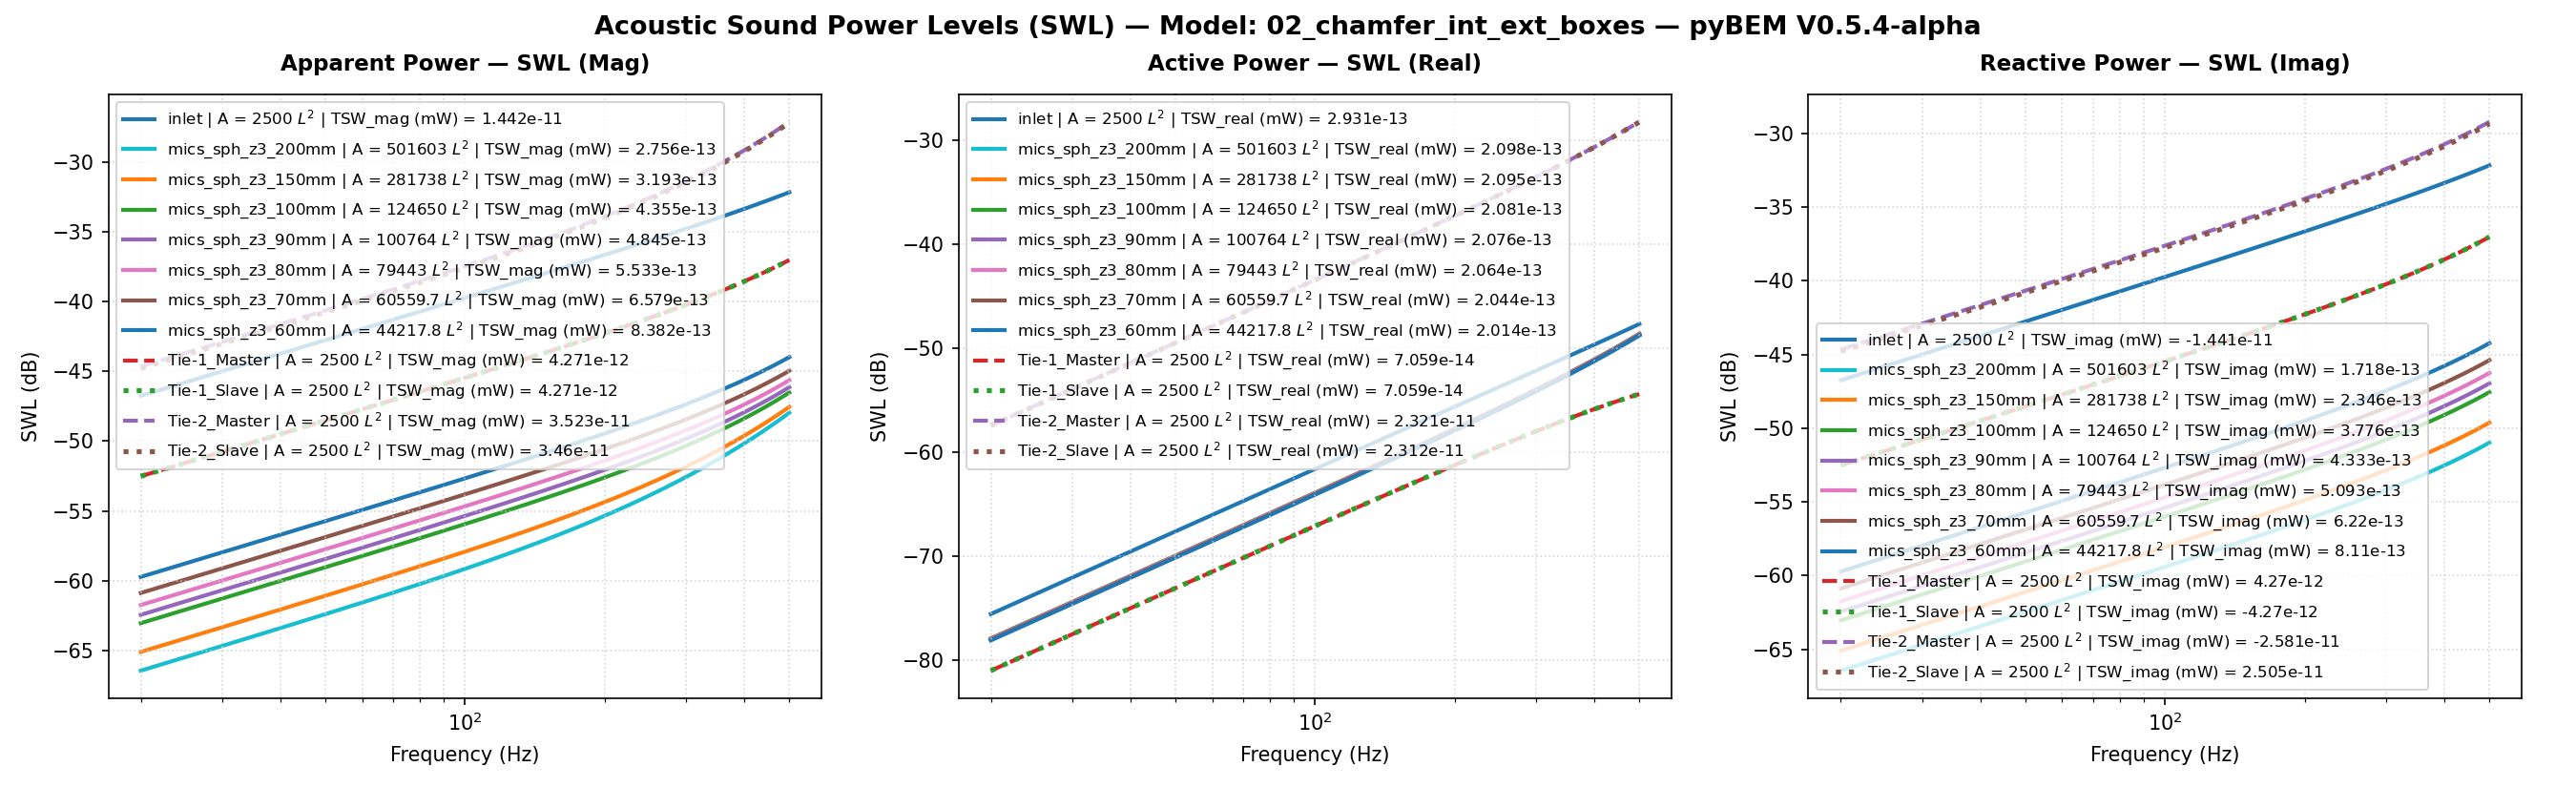

Data behind this chart, as committed beside it:
Freq(Hz), inlet | A = 2500 L^2 | TSW_real (mW) = 2…, inlet | A = 2500 L^2 | TSW_imag (mW) = -…, inlet | A = 2500 L^2 | TSW_mag (mW) = 1.…, inlet | A = 2500 L^2 | TSW_real (mW) = 2…, inlet | A = 2500 L^2 | TSW_imag (mW) = -…, inlet | A = 2500 L^2 | TSW_mag (mW) = 1.…, inlet | A = 2500 L^2 | P_rms (MPa), inlet | A = 2500 L^2 | V_mean (mm/s), inlet | A = 2500 L^2 | SPL (dB), mics_sph_z3_200mm | A = 501603 L^2 | TSW…, mics_sph_z3_200mm | A = 501603 L^2 | TSW…, mics_sph_z3_200mm | A = 501603 L^2 | TSW…, mics_sph_z3_200mm | A = 501603 L^2 | TSW…, mics_sph_z3_200mm | A = 501603 L^2 | TSW…, mics_sph_z3_200mm | A = 501603 L^2 | TSW…, mics_sph_z3_200mm | A = 501603 L^2 | P_r…, mics_sph_z3_200mm | A = 501603 L^2 | V_m…, mics_sph_z3_200mm | A = 501603 L^2 | SPL…, mics_sph_z3_150mm | A = 281738 L^2 | TSW…, mics_sph_z3_150mm | A = 281738 L^2 | TSW…, mics_sph_z3_150mm | A = 281738 L^2 | TSW…, mics_sph_z3_150mm | A = 281738 L^2 | TSW…, mics_sph_z3_150mm | A = 281738 L^2 | TSW…
20.0, 2.770350732515519e-17, -2.1120799088945806e-14, 2.1120817257860364e-14, -75.57, -46.75, -46.75, 3.3796254977365565e-13, (4.999999999999999e-05+0j), -35.44, 1.6142115460229412e-17, 2.269973441139668e-16, 2.2757056515798795e-16, -77.92, -66.44, -66.43, 5.193907612539036e-15, (1.706876456507655e-07+1.187752428857441…, -71.71, 1.610647264713773e-17, 3.096355711265745e-16, 3.1005419746878607e-16, -77.93, -65.09
30.0, 6.232367875212217e-17, -3.168944170321548e-14, 3.168950298919857e-14, -72.05, -44.99, -44.99, 5.070762472009831e-13, (4.999999999999999e-05+0j), -31.92, 3.63404851116422e-17, 3.407042865366679e-16, 3.4263689486482543e-16, -74.4, -64.68, -64.65, 7.793054133024292e-15, (1.7128916034991616e-07+1.82838016452894…, -68.19, 3.626032892532396e-17, 4.647393997072171e-16, 4.661518219357264e-16, -74.41, -63.33
40.0, 1.1077505494850173e-16, -4.2267983967950294e-14, 4.2268129126183264e-14, -69.56, -43.74, -43.74, 6.763489778061122e-13, (4.999999999999999e-05+0j), -29.42, 6.465695693178388e-17, 4.546616821666551e-16, 4.592360692609968e-16, -71.89, -63.42, -63.38, 1.0394835843932871e-14, (1.7212785760704549e-07+2.52498474933866…, -65.68, 6.451455713821471e-17, 6.201871979325468e-16, 6.235337108466261e-16, -71.9, -62.07
50.0, 1.7304144461484797e-16, -5.2859738876076885e-14, 5.286002210923288e-14, -67.62, -42.77, -42.77, 8.458339602086812e-13, (4.999999999999999e-05+0j), -27.47, 1.0113043494671418e-16, 5.689538915104107e-16, 5.778718677504138e-16, -69.95, -62.45, -62.38, 1.30001376222323e-14, (1.732003217444671e-07+3.296017593776717…, -63.74, 1.0090813679031616e-16, 7.760948126636782e-16, 7.826273764148318e-16, -69.96, -61.1
60.0, 2.4910283281051106e-16, -6.346803039618455e-14, 6.34685192405835e-14, -66.04, -41.97, -41.97, 1.0155845868295128e-12, (4.999999999999999e-05+0j), -25.89, 1.4581115035275701e-16, 6.836660183160691e-16, 6.99042284963751e-16, -68.36, -61.65, -61.55, 1.5609849780250288e-14, (1.7450217238077815e-07+4.15975356966146…, -62.15, 1.4549139654874739e-16, 9.325791015946764e-16, 9.438599086733363e-16, -68.37, -60.3
70.0, 3.3893578079234606e-16, -7.409619601882202e-14, 7.409697120613769e-14, -64.7, -41.3, -41.3, 1.1856544642457964e-12, (4.999999999999999e-05+0j), -24.54, 1.9876081786111627e-16, 7.988840902505014e-16, 8.23238514874147e-16, -67.02, -60.98, -60.84, 1.8224869329700898e-14, (1.7602807317792728e-07+5.13424829762853…, -60.81, 1.983261707916467e-16, 1.08975817985882e-15, 1.1076579619133724e-15, -67.03, -59.63
80.0, 4.4251379262728667e-16, -8.474758929906404e-14, 8.474874459518264e-14, -63.54, -40.72, -40.72, 1.3560974535125556e-12, (4.999999999999999e-05+0j), -23.37, 2.600528258396996e-16, 9.14695240640987e-16, 9.50944191568825e-16, -65.85, -60.39, -60.22, 2.0846101236294183e-14, (1.77771742705284e-07+6.237296113682129e…, -59.64, 2.5948598992975636e-16, 1.2477516682465223e-15, 1.274447803788686e-15, -65.86, -59.04
90.0, 5.598076520610068e-16, -9.542558244445956e-14, 9.542722446698141e-14, -62.52, -40.2, -40.2, 1.5269677112340077e-12, (4.999999999999999e-05+0j), -22.34, 3.297724610258955e-16, 1.031187893257768e-15, 1.0826349094927937e-15, -64.82, -59.87, -59.66, 2.3474459684031958e-14, (1.797259673678455e-07+7.486388741710362…, -58.61, 3.2905630527839216e-16, 1.406680945591256e-15, 1.4446554380657613e-15, -64.83, -58.52
100.0, 6.907857478013281e-16, -1.0613356898348571e-13, 1.0613581699936024e-13, -61.61, -39.74, -39.74, 1.698319731946494e-12, (4.999999999999999e-05+0j), -21.42, 4.080171689806534e-16, 1.1484519516446843e-15, 1.218778033695829e-15, -63.89, -59.4, -59.14, 2.611086936249545e-14, (1.8188261630887837e-07+8.89867472411441…, -57.68, 4.0713474966249035e-16, 1.5666694072880721e-15, 1.6187068098068587e-15, -63.9, -58.05
110.0, 8.354144090623705e-16, -1.168749665345652e-13, 1.1687795223946477e-13, -60.78, -39.32, -39.32, 1.870208392135602e-12, (4.999999999999999e-05+0j), -20.58, 4.948968516633686e-16, 1.2665789939953321e-15, 1.3598327992133966e-15, -63.05, -58.97, -58.67, 2.875626678412256e-14, (1.8423265818178352e-07+1.04909196894100…, -56.85, 4.938314351490016e-16, 1.727842731266288e-15, 1.7970280994828846e-15, -63.06, -57.62
120.0, 9.936582699563557e-16, -1.2765321968485324e-13, 1.2765708696608603e-13, -60.03, -38.94, -38.94, 2.042688996037882e-12, (4.999999999999999e-05+0j), -19.82, 5.905342036058517e-16, 1.3856624742186862e-15, 1.5062506889911282e-15, -62.29, -58.58, -58.22, 3.141160163401267e-14, (1.8676617968662887e-07+1.22794675534912…, -56.08, 5.89269289397967e-16, 1.890329152293217e-15, 1.980046110432072e-15, -62.3, -57.23
130.0, 1.165480675416067e-15, -1.3847180298212103e-13, 1.3847670766711675e-13, -59.33, -38.59, -38.59, 2.215817323284155e-12, (4.999999999999999e-05+0j), -19.11, 6.950650882207179e-16, 1.5057979296533951e-15, 1.658476072125168e-15, -61.58, -58.22, -57.8, 3.4077838152346695e-14, (1.8947240577196312e-07+1.42802027582871…, -55.37, 6.935844321774361e-16, 2.0542597452544234e-15, 2.1681887522841882e-15, -61.59, -56.87
140.0, 1.3508441356759922e-15, -1.4933422404134722e-13, 1.4934033363398576e-13, -58.69, -38.26, -38.26, 2.3896496784140618e-12, (4.999999999999999e-05+0j), -18.45, 8.086389558538942e-16, 1.627083195860945e-15, 1.816947078804868e-15, -60.92, -57.89, -57.41, 3.6755956548895156e-14, (1.923397214088512e-07+1.650851364984199…, -54.71, 8.069265936586542e-16, 2.219768718022663e-15, 2.3618856215036188e-15, -60.93, -56.54
150.0, 1.5497108321382224e-15, -1.6024402676822277e-13, 1.602515201754983e-13, -58.1, -37.95, -37.95, 2.564242942300736e-12, (4.999999999999999e-05+0j), -17.84, 9.31419305296913e-16, 1.7496186289743048e-15, 1.9820966851124365e-15, -60.31, -57.57, -57.03, 3.944695444935731e-14, (1.9535569484694652e-07+1.89792570910043…, -54.1, 9.294595762116618e-16, 2.3869937145895528e-15, 2.561568679013232e-15, -60.32, -56.22
160.0, 1.7620431748675954e-15, -1.7120479470338597e-13, 1.712138619550959e-13, -57.54, -37.66, -37.66, 2.7396546255498875e-12, (4.999999999999999e-05+0j), -17.27, 1.0635841906219575e-15, 1.8735073361703766e-15, 2.154353979555167e-15, -59.73, -57.27, -56.67, 4.215184837404501e-14, (1.985071022630893e-07+2.170672439465666…, -53.52, 1.0613617615674124e-15, 2.5560761292538632e-15, 2.767673023942477e-15, -59.74, -55.92
170.0, 1.9878044106868585e-15, -1.8222015449313297e-13, 1.8223099645745342e-13, -57.02, -37.39, -37.39, 2.915942923968003e-12, (4.999999999999999e-05+0j), -16.73, 1.2053267753853664e-15, 1.998855414936384e-15, 2.3341455835661557e-15, -59.19, -56.99, -56.32, 4.4871675250282073e-14, (2.0177995371134072e-07+2.47046086534891…, -52.98, 1.2028266653947177e-15, 2.727161432793452e-15, 2.9806377618725513e-15, -59.2, -55.64
180.0, 2.2269592804209815e-15, -1.9329377949400687e-13, 1.933066075919662e-13, -56.52, -37.14, -37.14, 3.09316677622053e-12, (4.999999999999999e-05+0j), -16.21, 1.3568559364573482e-15, 2.125772201898809e-15, 2.5218971998607037e-15, -58.67, -56.72, -55.98, 4.760749396066447e-14, (2.0515952028062593e-07+2.79859735326630…, -52.47, 1.3540635415523484e-15, 2.9003995116770797e-15, 3.200906965517419e-15, -58.68, -55.38
190.0, 2.4794747239130467e-15, -2.0442939351994498e-13, 2.0444442944193673e-13, -56.06, -36.89, -36.89, 3.2713859238209945e-12, (4.999999999999999e-05+0j), -15.73, 1.5183969199682891e-15, 2.2543705320693655e-15, 2.7180352651192552e-15, -58.19, -56.47, -55.66, 5.0360386929904956e-14, (2.0863036236263378e-07+3.15632235825742…, -51.98, 1.515298038509425e-15, 3.075945021486116e-15, 3.4289307255638357e-15, -58.2, -55.12
200.0, 2.745320631780122e-15, -2.1563077474188916e-13, 2.1564825016947998e-13, -55.61, -36.66, -36.66, 3.4506609736113886e-12, (4.999999999999999e-05+0j), -15.26, 1.6901920521235873e-15, 2.3847670094541923e-15, 2.9229886866771885e-15, -57.72, -56.23, -55.34, 5.313146175357955e-14, (2.1217635892983257e-07+3.54480761202994…, -51.51, 1.6867729106892265e-15, 3.2539577558377243e-15, 3.66516628940782e-15, -57.73, -54.88
210.0, 3.024470643324782e-15, -2.2690175975057653e-13, 2.2692191608696742e-13, -55.19, -36.44, -36.44, 3.631053462906921e-12, (4.999999999999999e-05+0j), -14.82, 1.872501507917543e-15, 2.517082290052377e-15, 3.137190646430145e-15, -57.28, -55.99, -55.03, 5.5921852872495217e-14, (2.157807377205712e-07+3.965153472013486…, -51.07, 1.8687487877704957e-15, 3.434603032208981e-15, 3.910079285724629e-15, -57.28, -54.64
220.0, 3.3169029904361495e-15, -2.382462477938176e-13, 2.3826933590640886e-13, -54.79, -36.23, -36.23, 3.812625927487529e-12, (4.999999999999999e-05+0j), -14.4, 2.0656041410700105e-15, 2.6514413783423604e-15, 3.3610804587798267e-15, -56.85, -55.77, -54.74, 5.873272329665698e-14, (2.194261062254664e-07+4.418386434591623…, -50.64, 2.0615050052741157e-15, 3.618052096159146e-15, 4.164145033172095e-15, -56.86, -54.42
230.0, 3.6226013878578016e-15, -2.496682052005643e-13, 2.4969448517916126e-13, -54.41, -36.03, -36.03, 3.99544197263438e-12, (4.999999999999999e-05+0j), -13.99, 2.2697983788481043e-15, 2.787973938457856e-15, 3.595105473020463e-15, -56.44, -55.55, -54.44, 6.156526638335597e-14, (2.2309448336859608e-07+4.90545681501017…, -50.23, 2.2653405001017987e-15, 3.8044825455859984e-15, 4.4278499320855474e-15, -56.45, -54.2
240.0, 3.941555970557903e-15, -2.611716700043728e-13, 2.61201410938651e-13, -54.04, -35.83, -35.83, 4.17956634741434e-12, (4.999999999999999e-05+0j), -13.6, 2.485403185769818e-15, 2.926814621323461e-15, 3.839723013894043e-15, -56.05, -55.34, -54.16, 6.442070767398679e-14, (2.267673317748455e-07+5.427236595743283…, -49.84, 2.480574775028766e-15, 3.994078776746451e-15, 4.7016929386515065e-15, -56.05, -53.99
250.0, 4.273764279413437e-15, -2.727607567797396e-13, 2.727942365596682e-13, -53.69, -35.64, -35.64, 4.365065022429339e-12, (4.999999999999999e-05+0j), -13.22, 2.7127591005744387e-15, 3.0681034091283664e-15, 4.095402357138373e-15, -55.67, -55.13, -53.88, 6.730030679466141e-14, (2.3042559051490585e-07+5.98451744437391…, -49.46, 2.7075489365405694e-15, 4.187032453918351e-15, 4.9861871218324225e-15, -55.67, -53.78
260.0, 4.619232296861954e-15, -2.8443966170556537e-13, 2.844771668485695e-13, -53.35, -35.46, -35.46, 4.55200527126004e-12, (4.999999999999999e-05+0j), -12.86, 2.9522293512569926e-15, 3.211985978621675e-15, 4.362626739624366e-15, -55.3, -54.93, -53.6, 7.020535942604157e-14, (2.3404970821941113e-07+6.57800890135007…, -49.09, 2.9466268108171405e-15, 4.383543004722706e-15, 5.28186130416918e-15, -55.31, -53.58
270.0, 4.977975534512788e-15, -2.962126678704564e-13, 2.9625449337918155e-13, -53.03, -35.28, -35.28, 4.740455755840477e-12, (4.999999999999999e-05+0j), -12.5, 3.2042010533931243e-15, 3.3586140848082082e-15, 4.641895406107045e-15, -54.94, -54.74, -53.33, 7.313719934795477e-14, (2.3761967645344582e-07+7.20833673730999…, -48.74, 3.1981961430968522e-15, 4.583818143257165e-15, 5.589261788480939e-15, -54.95, -53.39
280.0, 5.3500201752970796e-15, -3.0808415083598956e-13, 3.081306000906253e-13, -52.72, -35.11, -35.11, 4.930486616023174e-12, (4.999999999999999e-05+0j), -12.16, 3.4690864974935708e-15, 3.508145966778069e-15, 4.933725696804946e-15, -54.6, -54.55, -53.07, 7.609720056509471e-14, (2.411150632449266e-07+7.876041478997409…, -48.39, 3.4626698861663635e-15, 4.788074423399309e-15, 5.9089541735043094e-15, -54.61, -53.2
290.0, 5.735404273018197e-15, -3.200585844744019e-13, 3.2010996916361855e-13, -52.41, -34.95, -34.95, 5.122169563599711e-12, (4.999999999999999e-05+0j), -11.83, 3.747324531621091e-15, 3.660746777502851e-15, 5.2386551818464574e-15, -54.26, -54.36, -52.81, 7.908677952009929e-14, (2.4451504666012676e-07+8.58157710217625…, -48.06, 3.7404875842165095e-15, 4.996537824776559e-15, 6.2415252624739675e-15, -54.27, -53.01
300.0, 6.13417901280698e-15, -3.3214054709883687e-13, 3.321971871935038e-13, -52.12, -34.79, -34.79, 5.315577981068628e-12, (4.999999999999999e-05+0j), -11.51, 4.0393820461124305e-15, 3.8165890396150005e-15, 5.557243850306085e-15, -53.94, -54.18, -52.55, 8.21073974011441e-14, (2.4779844832279485e-07+9.32530988933004…, -47.73, 4.032116858914564e-15, 5.209444374147281e-15, 6.5875850697564285e-15, -53.94, -52.83
310.0, 6.546410036394425e-15, -3.4433472790494796e-13, 3.443969516789299e-13, -51.84, -34.63, -34.63, 5.5107870254536214e-12, (4.999999999999999e-05+0j), -11.2, 4.345755567847309e-15, 3.9758531293208e-15, 5.890076362952002e-15, -53.62, -54.01, -52.3, 8.516056255133249e-14, (2.509437667741114e-07+1.010751744935983…, -47.42, 4.338055005143099e-15, 5.4270408051215175e-15, 6.947768931685991e-15, -53.63, -52.65
320.0, 6.972178836699094e-15, -3.566459337442298e-13, 3.5671407784670414e-13, -51.57, -34.48, -34.48, 5.707873737500236e-12, (4.999999999999999e-05+0j), -10.89, 4.666972972207893e-15, 4.138727790791903e-15, 6.237764379133938e-15, -53.31, -53.83, -52.05, 8.824783298785956e-14, (2.5392921057361907e-07+1.09283878959432…, -47.11, 4.6588307045582425e-15, 5.649585259413839e-15, 7.322739728893878e-15, -53.32, -52.48
330.0, 7.411584226841922e-15, -3.6907909625092157e-13, 3.691535058348337e-13, -51.3, -34.33, -34.33, 5.906917156603361e-12, (4.999999999999999e-05+0j), -10.59, 5.0035953216293176e-15, 4.305410683579344e-15, 6.600948969421741e-15, -53.01, -53.66, -51.8, 9.137081903951758e-14, (2.567327310438434e-07+1.178801918069965…, -46.8, 4.99500586587709e-15, 5.877348033091601e-15, 7.713190228578071e-15, -53.01, -52.31
340.0, 7.864743889342398e-15, -3.8163927934566117e-13, 3.817203082571329e-13, -51.04, -34.18, -34.18, 6.107998441839642e-12, (4.999999999999999e-05+0j), -10.3, 5.3562188404512855e-15, 4.4761089657986075e-15, 6.980303126692135e-15, -52.71, -53.49, -51.56, 9.45311861115876e-14, (2.593320545635729e-07+1.268641857680674…, -46.51, 5.347177601615145e-15, 6.110612371561122e-15, 8.11984555633237e-15, -52.72, -52.14
350.0, 8.331796011874776e-15, -3.9433168714096e-13, 3.9441969817469747e-13, -50.79, -34.04, -34.04, 6.311200999509545e-12, (4.999999999999999e-05+0j), -10.02, 5.725477036691501e-15, 4.651039916077523e-15, 7.376534389442518e-15, -52.42, -53.32, -51.32, 9.773065758789342e-14, (2.617047143177102e-07+1.362350230827877…, -46.22, 5.715980351905496e-15, 6.3496753173647395e-15, 8.543465808401219e-15, -52.43, -51.97
360.0, 8.812901016798303e-15, -4.071616722754046e-13, 4.072570375014235e-13, -50.55, -33.9, -33.9, 6.516610617623975e-12, (4.999999999999999e-05+0j), -9.74, 6.112042982358312e-15, 4.830431597523359e-15, 7.790387592189978e-15, -52.14, -53.16, -51.08, 1.0097101788054874e-13, (2.63828081414709e-07+1.459909531967968e…, -45.94, 6.102088167029399e-15, 6.594848615222007e-15, 8.984848816529739e-15, -52.15, -51.81
370.0, 9.308243392541848e-15, -4.2013474470566074e-13, 4.202378458729598e-13, -50.31, -33.77, -33.77, 6.724315607805691e-12, (4.999999999999999e-05+0j), -9.468, 6.51663176500893e-15, 5.0145235672514905e-15, 8.222647758918292e-15, -51.86, -53, -50.85, 1.042541156386907e-13, (2.656793952854801e-07+1.561293118065053…, -45.66, 6.506217161377457e-15, 6.846459679137665e-15, 9.444833078941118e-15, -51.87, -51.65
380.0, 9.818033635595656e-15, -4.3325658098734406e-13, 4.333678100105183e-13, -50.08, -33.63, -33.63, 6.934406955108271e-12, (4.999999999999999e-05+0j), -9.2, 6.940003124449784e-15, 5.20356763532715e-15, 8.674143156692593e-15, -51.59, -52.84, -50.62, 1.0758186712825812e-13, (2.6723579328015635e-07+1.66646521193035…, -45.39, 6.929128152752532e-15, 7.104852626820282e-15, 9.924300872409239e-15, -51.59, -51.48
390.0, 1.034251031312758e-14, -4.465330340786211e-13, 4.4665279361382723e-13, -49.85, -33.5, -33.5, 7.146978476301253e-12, (4.999999999999999e-05+0j), -8.938, 7.38296428981477e-15, 5.397828677334239e-15, 9.145748527842432e-15, -51.32, -52.68, -50.39, 1.1095625979594639e-13, (2.684743393826917e-07+1.775380917817403…, -45.12, 7.371629502265002e-15, 7.370389387147702e-15, 1.0424181561966543e-14, -51.32, -51.33
400.0, 1.0881942257081638e-14, -4.599701437029133e-13, 4.6009884782008e-13, -49.63, -33.37, -33.37, 7.362126987211073e-12, (4.999999999999999e-05+0j), -8.681, 7.846373033704701e-15, 5.597585505162734e-15, 9.63838852047666e-15, -51.05, -52.52, -50.16, 1.1437935603138705e-13, (2.693720519655428e-07+1.887986248616434…, -44.85, 7.834580171520801e-15, 7.64345088693057e-15, 1.094545512643977e-14, -51.06, -51.17
410.0, 1.143663090195297e-14, -4.735741473101186e-13, 4.73712222268851e-13, -49.42, -33.25, -33.24, 7.579952479757365e-12, (4.999999999999999e-05+0j), -8.427, 8.331140961684206e-15, 5.8031318010346965e-15, 1.0153041338615372e-14, -50.79, -52.36, -49.93, 1.178532971427339e-13, (2.699059305096417e-07+2.004218163962895…, -44.59, 8.318893015416573e-15, 7.924438323807718e-15, 1.1489155919813219e-14, -50.8, -51.01
420.0, 1.2006912779463502e-14, -4.873514916788423e-13, 4.874993768161005e-13, -49.21, -33.12, -33.12, 7.800558309374573e-12, (4.999999999999999e-05+0j), -8.178, 8.838237057204045e-15, 6.014777120255469e-15, 1.0690742634900698e-14, -50.54, -52.21, -49.71, 1.2138030756199035e-13, (2.700529812169057e-07+2.124004618554457…, -44.34, 8.825538330628873e-15, 8.213774532742567e-15, 1.205637669037136e-14, -50.54, -50.85
430.0, 1.2593162185177105e-14, -5.013088452060927e-13, 5.014669939444554e-13, -49, -33, -33, 8.02405139357392e-12, (4.999999999999999e-05+0j), -7.933, 9.36869150400771e-15, 6.232847968713276e-15, 1.1252589670753992e-14, -50.28, -52.05, -49.49, 1.2496269929790372e-13, (2.69790241445688e-07+2.247264619947997e…, -44.08, 9.355547681879317e-15, 8.511905454319525e-15, 1.2648272881749189e-14, -50.29, -50.7
440.0, 1.3195794033174892e-14, -5.154531109341757e-13, 5.156219919203269e-13, -48.8, -32.88, -32.88, 8.250542422454648e-12, (4.999999999999999e-05+0j), -7.691, 9.92359981022221e-15, 6.457688961702676e-15, 1.1839745770899765e-14, -50.03, -51.9, -49.27, 1.2860287665541097e-13, (2.690948029002848e-07+2.373908295092350…, -43.84, 9.910018030197384e-15, 8.819301713792493e-15, 1.3266067242319423e-14, -50.04, -50.55
450.0, 1.3815266916978532e-14, -5.297914403693728e-13, 5.299715387533958e-13, -48.6, -32.76, -32.76, 8.480146082053118e-12, (4.999999999999999e-05+0j), -7.453, 1.050412726079663e-14, 6.689664071318319e-15, 1.2453445101581254e-14, -49.79, -51.75, -49.05, 1.3230334124254577e-13, (2.679438335085682e-07+2.503836964837887…, -43.59, 1.0490116189871011e-14, 9.136460320748631e-15, 1.3911054772000867e-14, -49.79, -50.39
460.0, 1.445208639662078e-14, -5.443312481511811e-13, 5.445230670183202e-13, -48.4, -32.64, -32.64, 8.712981291487383e-12, (4.999999999999999e-05+0j), -7.217, 1.1111513727580362e-14, 6.929157970343615e-15, 1.309499780435962e-14, -49.54, -51.59, -48.83, 1.3606669728708976e-13, (2.6631459792190426e-07+2.63694322564790…, -43.35, 1.1097083643405548e-14, 9.463906500175607e-15, 1.4584608038367196e-14, -49.55, -50.24
470.0, 1.510680853386717e-14, -5.590802276363672e-13, 5.592842896041432e-13, -48.21, -32.53, -32.52, 8.949171454944923e-12, (4.999999999999999e-05+0j), -6.985, 1.1747078869368743e-14, 7.17657748138116e-15, 1.3765795520398986e-14, -49.3, -51.44, -48.61, 1.3989565728751252e-13, (2.6418447657337996e-07+2.77311103773110…, -43.1, 1.173224174684771e-14, 9.80219566683861e-15, 1.528818289717473e-14, -49.31, -50.09
480.0, 1.578004370003518e-14, -5.740463674673894e-13, 5.742632164623468e-13, -48.02, -32.41, -32.41, 9.188844729648712e-12, (4.999999999999999e-05+0j), -6.755, 1.2412227757507057e-14, 7.432353140821886e-15, 1.4467317343381724e-14, -49.06, -51.29, -48.4, 1.4379304802453276e-13, (2.615309832300144e-07+2.912215818798877…, -42.87, 1.2396997361101512e-14, 1.0151915556030381e-14, 1.6023324655886165e-14, -49.07, -49.93
490.0, 1.647246068319927e-14, -5.892379692012488e-13, 5.894681724311936e-13, -47.83, -32.3, -32.3, 9.432134311043846e-12, (4.999999999999999e-05+0j), -6.528, 1.3108456966377537e-14, 7.696940888250237e-15, 1.5201136242945463e-14, -48.82, -51.14, -48.18, 1.4776181696217546e-13, (2.58331780974898e-07+3.0541245426497143…, -42.63, 1.3092848948596265e-14, 1.051368852511954e-14, 1.6791674722730565e-14, -48.83, -49.78
500.0, 1.7184791124669035e-14, -6.046636660811426e-13, 6.049078162205263e-13, -47.65, -32.18, -32.18, 9.679178736551478e-12, (4.999999999999999e-05+0j), -6.304, 1.3837361172170639e-14, 7.970823892952539e-15, 1.5968926004636588e-14, -48.59, -50.98, -47.97, 1.518050390695222e-13, (2.545646965541016e-07+3.198695841770664…, -42.39, 1.3821393178749324e-14, 1.0888174041777915e-14, 1.7594977788153777e-14, -48.59, -49.63
